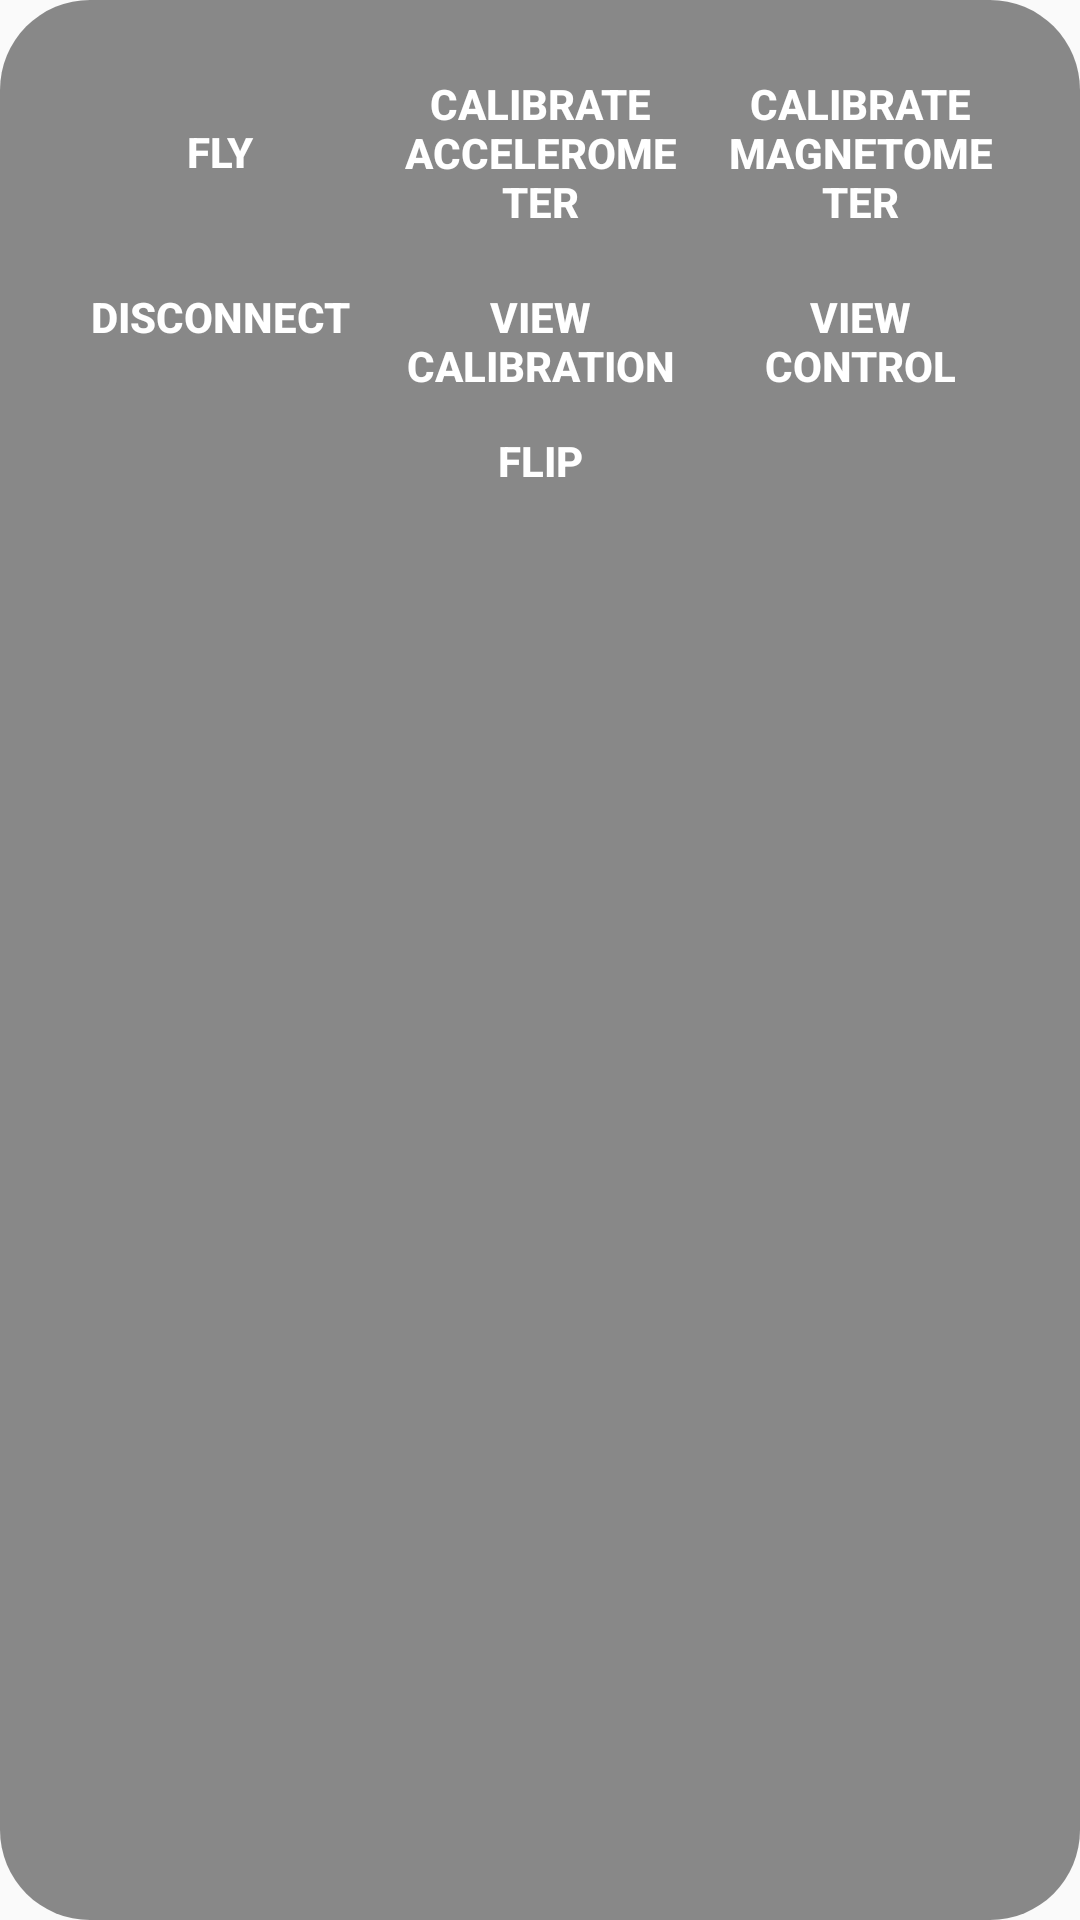

The Android layout XML behind this screen, and the referenced resources:
<!-- AndroidManifest.xml: application theme AppTheme -->
<!-- res/layout/action_dialog.xml -->
<?xml version="1.0" encoding="utf-8"?>
<LinearLayout xmlns:android="http://schemas.android.com/apk/res/android"
    android:layout_width="match_parent"
    android:layout_height="wrap_content"
    android:background="@drawable/dialog_shape"
    android:orientation="vertical"
    android:padding="20dp">

    <TableLayout
        android:layout_width="match_parent"
        android:layout_height="wrap_content" >

        <TableRow
            android:id="@+id/tableRow1"
            android:layout_width="match_parent"
            android:layout_height="wrap_content"
            android:gravity="center" >

            <Button
                android:id="@+id/btnFly"
                android:layout_width="140dp"
                android:layout_height="wrap_content"
                android:layout_weight="1"
                android:text="@string/fly"
                android:padding="5dp"
                android:textSize="14sp"
                android:textColor="@android:color/white"
                android:textStyle="bold"
                style="@style/Widget.AppCompat.Button.Borderless" />

            <Button
                android:id="@+id/btnCalibAccel"
                android:layout_width="140dp"
                android:layout_height="wrap_content"
                android:layout_weight="1"
                android:text="@string/calibrate_accelerometer"
                android:padding="5dp"
                android:textSize="14sp"
                android:textColor="@android:color/white"
                android:textStyle="bold"
                style="@style/Widget.AppCompat.Button.Borderless" />

            <Button
                android:id="@+id/btnCalibMagnet"
                android:layout_width="140dp"
                android:layout_height="wrap_content"
                android:layout_weight="1"
                android:text="@string/calibrate_magnetometer"
                android:padding="5dp"
                android:textSize="14sp"
                android:textColor="@android:color/white"
                android:textStyle="bold"
                style="@style/Widget.AppCompat.Button.Borderless" />

        </TableRow>

        <TableRow
            android:id="@+id/tableRow4"
            android:layout_width="match_parent"
            android:layout_height="wrap_content" >

            <Button
                android:id="@+id/btnDisconnect"
                android:layout_width="140dp"
                android:layout_height="wrap_content"
                android:layout_weight="1"
                android:text="@string/disconnect"
                android:padding="5dp"
                android:textSize="14sp"
                android:textColor="@android:color/white"
                android:textStyle="bold"
                style="@style/Widget.AppCompat.Button.Borderless" />

            <Button
                android:id="@+id/btnViewCalib"
                android:layout_width="140dp"
                android:layout_height="wrap_content"
                android:layout_weight="1"
                android:text="@string/view_calibration"
                android:padding="5dp"
                android:textSize="14sp"
                android:textColor="@android:color/white"
                android:textStyle="bold"
                style="@style/Widget.AppCompat.Button.Borderless" />

            <Button
                android:id="@+id/btnViewControl"
                android:layout_width="140dp"
                android:layout_height="wrap_content"
                android:layout_weight="1"
                android:text="@string/view_control"
                android:padding="5dp"
                android:textSize="14sp"
                android:textColor="@android:color/white"
                android:textStyle="bold"
                style="@style/Widget.AppCompat.Button.Borderless" />
        </TableRow>
        <TableRow>
            android:id="@+id/tableRow4"
            android:layout_width="match_parent"
            android:layout_height="wrap_content" >
            <Button
                android:id="@+id/btnChangeView"
                android:layout_width="140dp"
                android:layout_height="wrap_content"
                android:layout_weight="1"
                android:text="Flip"
                android:padding="5dp"
                android:textSize="14sp"
                android:textColor="@android:color/white"
                android:textStyle="bold"
                style="@style/Widget.AppCompat.Button.Borderless" />

        </TableRow>

    </TableLayout>

</LinearLayout>
<!-- resources referenced by this layout -->
<resources>
  <!-- drawable dialog_shape (drawable) -->
  <?xml version="1.0" encoding="utf-8"?>
  <shape xmlns:android="http://schemas.android.com/apk/res/android">
      <solid
          android:color="@color/action_dialog_background"/>
      <corners
          android:radius="30dp" />
      <padding
          android:left="30dp"
          android:top="30dp"
          android:right="30dp"
          android:bottom="30dp" />
  </shape>
  <string name="calibrate_accelerometer">Calibrate accelerometer</string>
  <string name="calibrate_magnetometer">Calibrate magnetometer</string>
  <string name="disconnect">Disconnect</string>
  <string name="fly">Fly</string>
  <string name="view_calibration">View calibration</string>
  <string name="view_control">View control</string>
  <style name="AppTheme" parent="Theme.AppCompat.Light.DarkActionBar">
          
          <item name="colorPrimary">@color/colorPrimary</item>
          <item name="colorPrimaryDark">@color/colorPrimaryDark</item>
          <item name="colorAccent">@color/colorAccent</item>
      </style>
  <color name="action_dialog_background">#80191919</color>
  <color name="colorPrimary">#3F51B5</color>
  <color name="colorPrimaryDark">#303F9F</color>
  <color name="colorAccent">#FF4081</color>
</resources>
